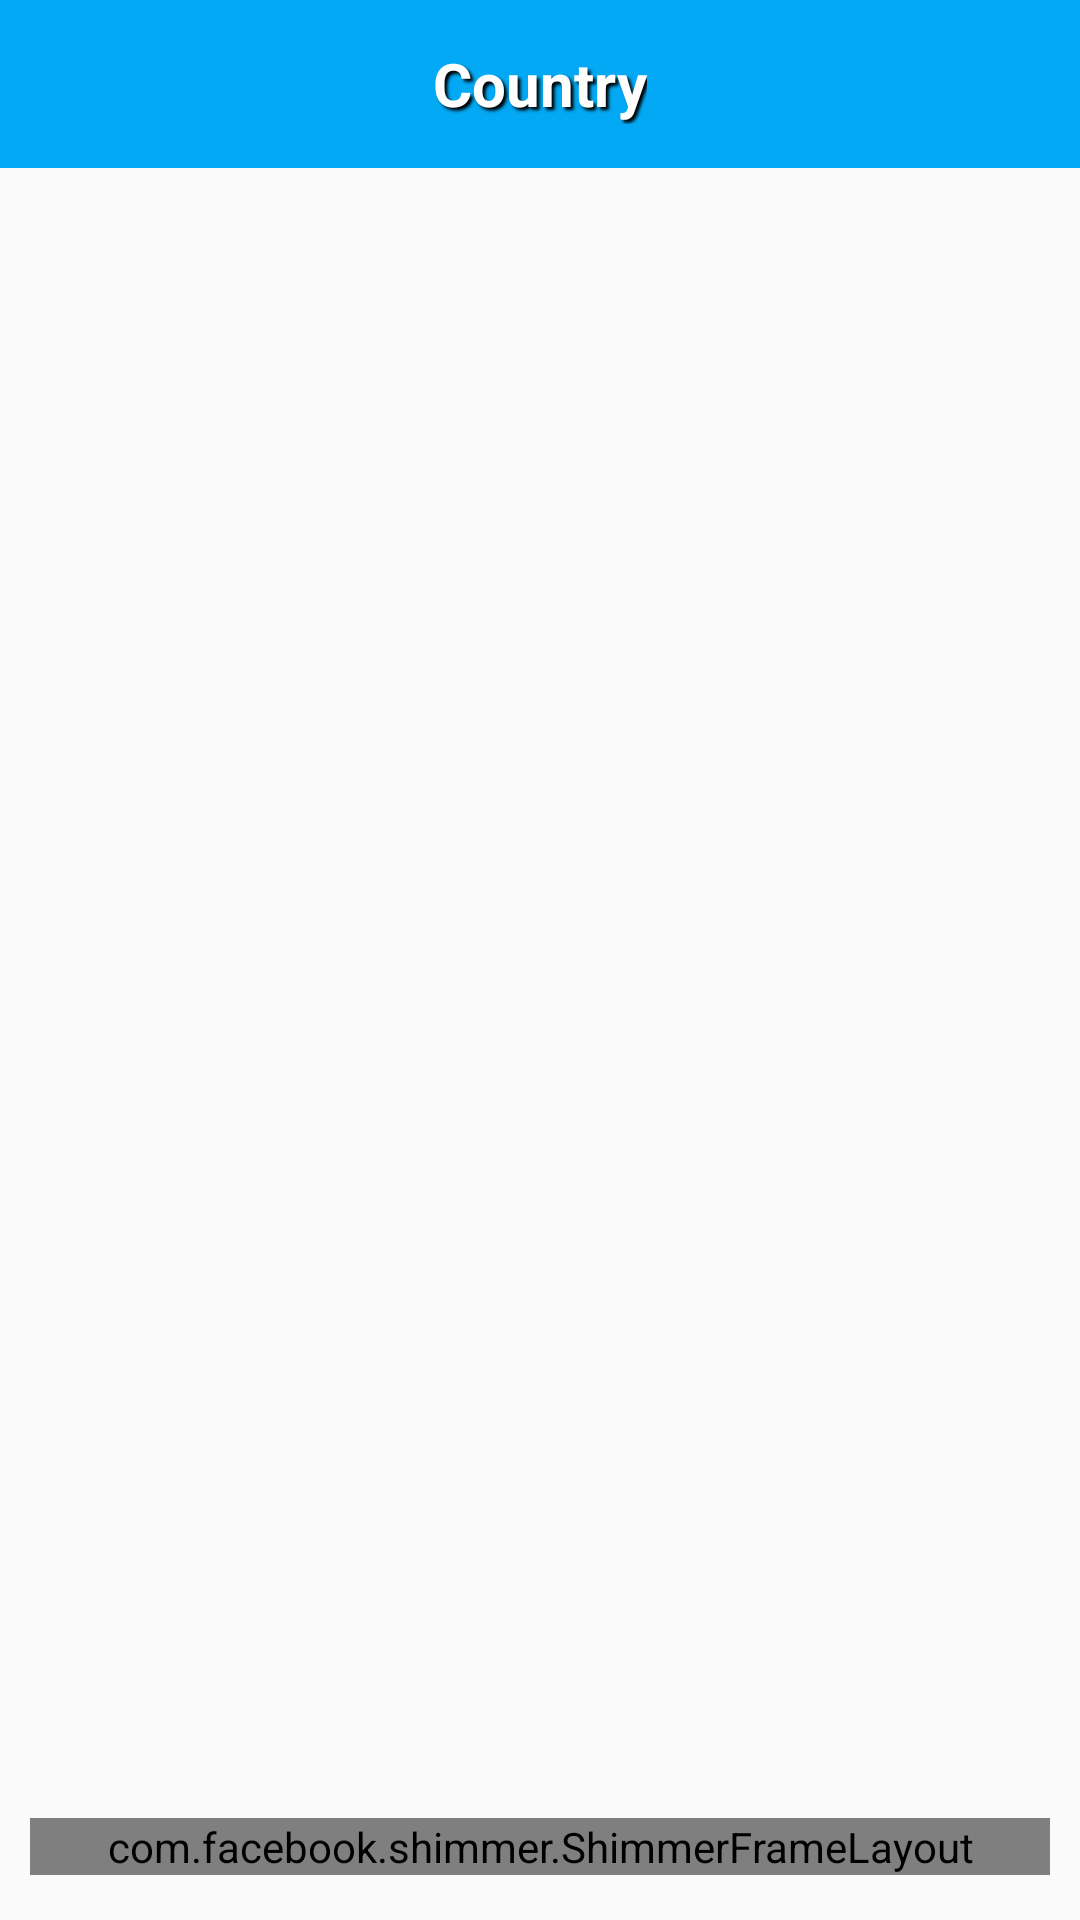

The Android layout XML behind this screen, and the referenced resources:
<!-- AndroidManifest.xml: application theme Theme.BloodSugar -->
<!-- res/layout/activity_language.xml -->
<?xml version="1.0" encoding="utf-8"?>
<androidx.appcompat.widget.LinearLayoutCompat xmlns:android="http://schemas.android.com/apk/res/android"
    xmlns:app="http://schemas.android.com/apk/res-auto"
    xmlns:tools="http://schemas.android.com/tools"
    android:layout_width="match_parent"
    android:layout_height="match_parent"
    android:orientation="vertical"
    tools:context=".activity.LanguageActivity">

    <androidx.appcompat.widget.Toolbar
        android:id="@+id/toolBar"
        android:layout_width="match_parent"
        android:layout_height="wrap_content"
        android:background="@color/light_blue_500"
        android:theme="@style/AppTheme.Toolbar"
        app:titleTextAppearance="@style/AppTheme.Toolbar.Title"
        tools:targetApi="lollipop">

        <TextView
            android:id="@+id/toolbar_title"
            style="@style/Text_Continue"
            android:layout_width="wrap_content"
            android:layout_height="wrap_content"
            android:layout_gravity="center"
            android:text="@string/language"
            android:textSize="20sp" />
    </androidx.appcompat.widget.Toolbar>

    <androidx.recyclerview.widget.RecyclerView
        android:id="@+id/rcl_language"
        android:layout_width="match_parent"
        android:layout_height="match_parent"
        android:layout_weight="1"
        android:orientation="vertical"
        app:layoutManager="androidx.recyclerview.widget.LinearLayoutManager" />

    <LinearLayout
        android:id="@+id/viewBanner"
        android:layout_width="match_parent"
        android:layout_height="wrap_content"
        android:layout_margin="5dp"
        android:paddingBottom="5dp">

        <include layout="@layout/ads_shimmer_native" />
    </LinearLayout>

    <LinearLayout
        android:id="@+id/viewBannerTop"
        android:layout_width="match_parent"
        android:layout_height="wrap_content"
        android:layout_below="@+id/toolBar"
        android:layout_marginTop="5dp"
        android:orientation="vertical" />

</androidx.appcompat.widget.LinearLayoutCompat>
<!-- res/layout/ads_shimmer_native.xml (included above) -->
<?xml version="1.0" encoding="utf-8"?>
<RelativeLayout xmlns:android="http://schemas.android.com/apk/res/android"
    android:id="@+id/shimmer_native"
    android:layout_width="match_parent"
    android:layout_height="match_parent">

    <com.facebook.shimmer.ShimmerFrameLayout
        android:layout_width="match_parent"
        android:layout_height="wrap_content"
        android:layout_marginHorizontal="5dp">

        <RelativeLayout
            android:id="@+id/ad_unit_content"
            android:layout_width="wrap_content"
            android:layout_height="wrap_content"
            android:background="@color/white"
            android:orientation="vertical">

            <LinearLayout
                android:layout_width="match_parent"
                android:layout_height="wrap_content"
                android:orientation="vertical">

                <LinearLayout
                    android:layout_width="match_parent"
                    android:layout_height="wrap_content"
                    android:orientation="horizontal"
                    android:paddingStart="25dp"
                    android:paddingTop="8dp"
                    android:paddingEnd="8dp"
                    android:paddingBottom="8dp">

                    <ImageView
                        android:id="@+id/ad_app_icon"
                        android:layout_width="35dp"
                        android:layout_height="35dp"
                        android:adjustViewBounds="true"
                        android:src="@color/lightTransparent" />

                    <LinearLayout
                        android:layout_width="match_parent"
                        android:layout_height="wrap_content"
                        android:layout_marginLeft="5dp"
                        android:orientation="vertical">

                        <TextView
                            android:id="@+id/ad_headline"
                            android:layout_width="match_parent"
                            android:layout_height="wrap_content"
                            android:background="@color/lightTransparent"
                            android:ellipsize="end"
                            android:maxLines="2"
                            android:text=""
                            android:textColor="@color/white"
                            android:textSize="10dp" />


                        <TextView
                            android:id="@+id/ad_advertiser"
                            android:layout_width="match_parent"
                            android:layout_height="0dp"
                            android:layout_weight="1"
                            android:background="@color/lightTransparent"
                            android:gravity="bottom"
                            android:lines="1"
                            android:textColor="@color/colorAds"
                            android:textSize="12sp"
                            android:textStyle="bold" />

                        <RatingBar
                            android:id="@+id/ad_stars"
                            style="?android:attr/ratingBarStyleSmall"
                            android:layout_width="wrap_content"
                            android:layout_height="0dp"
                            android:isIndicator="true"
                            android:numStars="5"
                            android:stepSize="0.5"
                            android:visibility="invisible" />

                        <LinearLayout
                            android:layout_width="match_parent"
                            android:layout_height="wrap_content"
                            android:orientation="horizontal">

                            <TextView
                                android:id="@+id/ad_body"
                                android:layout_width="match_parent"
                                android:layout_height="wrap_content"
                                android:background="@color/lightTransparent"
                                android:textSize="12sp" />

                        </LinearLayout>
                    </LinearLayout>
                </LinearLayout>

                <com.google.android.gms.ads.nativead.MediaView
                    android:id="@+id/ad_media"
                    android:layout_width="match_parent"
                    android:layout_height="120dp"
                    android:layout_gravity="center_horizontal"
                    android:layout_marginTop="5dp"
                    android:layout_weight="1"
                    android:background="@color/lightTransparent" />

                <Button
                    android:id="@+id/ad_call_to_action"
                    android:layout_width="match_parent"
                    android:layout_height="35dp"
                    android:layout_marginHorizontal="10dp"
                    android:layout_marginTop="5dp"
                    android:layout_marginBottom="10dp"
                    android:background="@color/lightTransparent"
                    android:gravity="center"
                    android:textColor="@color/colorWhite"
                    android:textSize="12dp"
                    android:textStyle="bold" />
            </LinearLayout>

            <TextView style="@style/AppTheme.Ads" />

        </RelativeLayout>
    </com.facebook.shimmer.ShimmerFrameLayout>
</RelativeLayout>
<!-- resources referenced by this layout -->
<resources>
  <color name="colorAds">#068abf</color>
  <color name="colorWhite">#ffffffff</color>
  <color name="lightTransparent">#16000000</color>
  <color name="light_blue_500">#03a9f4</color>
  <color name="white">#FFFFFFFF</color>
  <string name="language">Country</string>
  <style name="AppTheme.Ads" parent="@style/AdsAppTheme">
          <item name="android:textSize">11.0sp</item>
          <item name="android:textColor">#ffffff</item>
          <item name="android:gravity">center</item>
          <item name="android:layout_gravity">left</item>
          <item name="android:background">@drawable/ads_icon</item>
          <item name="android:paddingLeft">3.0dp</item>
          <item name="android:paddingRight">6.0dp</item>
          <item name="android:paddingBottom">1.0dp</item>
          <item name="android:layout_width">wrap_content</item>
          <item name="android:layout_height">wrap_content</item>
          <item name="android:minWidth">15.0px</item>
          <item name="android:minHeight">15.0px</item>
          <item name="android:text">Ad</item>
      </style>
  <style name="AppTheme.Toolbar" parent="ThemeOverlay.AppCompat.ActionBar">
          
          <item name="colorControlNormal">@color/white</item>
      </style>
  <style name="AppTheme.Toolbar.Title" parent="TextAppearance.Widget.AppCompat.Toolbar.Title">
          
          <item name="android:textSize">@dimen/abc_text_size_title_material_toolbar</item>
          <item name="android:fontFamily">@font/minecraft</item>
          
          <item name="android:textColor">@color/white</item>
      </style>
  <style name="Text_Continue">
          <item name="android:textColor">@color/white</item>
          <item name="fontFamily">@font/minecraft</item>
          <item name="android:textSize">15dp</item>
          <item name="android:textStyle">bold</item>
          <item name="android:shadowRadius">2</item>
          <item name="android:shadowDy">3</item>
          <item name="android:shadowDx">3</item>
          <item name="android:shadowColor">@color/black</item>
      </style>
  <style name="Theme.BloodSugar" parent="Theme.AppCompat.Light.NoActionBar">
          
          <item name="colorPrimary">@color/purple_500</item>
          <item name="colorPrimaryVariant">@color/purple_700</item>
          <item name="colorOnPrimary">@color/white</item>
          
          <item name="colorSecondary">@color/teal_200</item>
          <item name="colorSecondaryVariant">@color/teal_700</item>
          <item name="colorOnSecondary">@color/black</item>
          
          <item name="android:statusBarColor" tools:targetApi="l">?attr/colorPrimaryVariant</item>
          
      </style>
  <style name="AdsAppTheme" parent="Theme.AppCompat.Light" />
  <!-- drawable ads_icon (drawable) -->
  <?xml version="1.0" encoding="utf-8"?>
  <shape xmlns:android="http://schemas.android.com/apk/res/android">
      <solid android:color="@color/colorAds" />
      <corners
          android:bottomLeftRadius="2dp"
          android:bottomRightRadius="13dp"
          android:topLeftRadius="10dp"
          android:topRightRadius="2dp" />
  
  </shape>
  <color name="black">#FF000000</color>
  <color name="purple_500">#0092F7</color>
  <color name="purple_700">#0092F7</color>
  <color name="teal_200">#0092F7</color>
  <color name="teal_700">#0092F7</color>
</resources>
